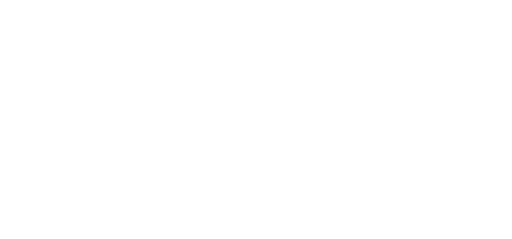
t = 0.00 s
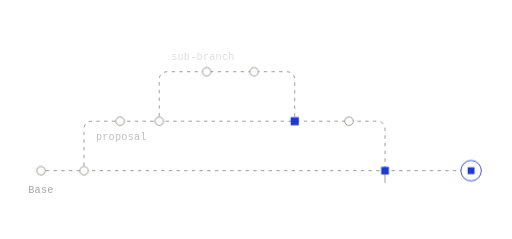
t = 2.13 s
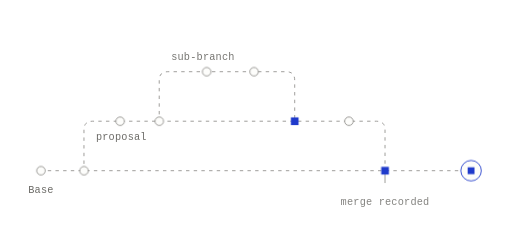
t = 2.46 s
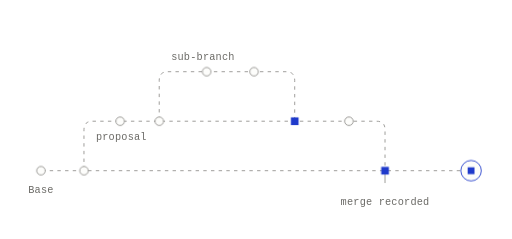
t = 2.78 s
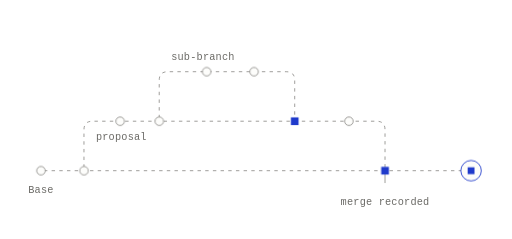
t = 3.11 s
t = 4.08 s: frame unchanged from t = 2.78 s, image omitted

The animated SVG that drew these frames (rendered in a browser with its animation timeline set to each time). Animation: 6 CSS @keyframes rules; one cycle of 4.73 s, repeats indefinitely.

<svg xmlns="http://www.w3.org/2000/svg" width="600" height="280" viewBox="0 0 600 280" fill="none" role="img" class="fi17zim"><title>A sub-branch on a proposal</title><desc>A sub-branch starts from a proposal, not from Base, and merges back into the proposal. The proposal then merges into Base.</desc><style>.fi17zim-p,.fi17zim-f,.fi17zim-r{transform-box:fill-box;transform-origin:center;animation-fill-mode:both}
.fi17zim-p{animation-name:fi17zim-pop;animation-duration:0.6s;animation-timing-function:cubic-bezier(.34,1.56,.64,1)}
@supports (animation-timing-function:linear(0,1)){.fi17zim-p{animation-timing-function:linear(0, 0.083, 0.269, 0.487, 0.691, 0.855, 0.972, 1.043, 1.078, 1.086, 1.078, 1.061, 1.043, 1.025, 1.011, 1.002, 0.996, 0.993, 0.993, 0.993, 0.995, 0.996, 0.998, 0.999, 1)}}
.fi17zim-f{animation-name:fi17zim-fade;animation-duration:0.5s;animation-timing-function:ease-out}
.fi17zim-r{animation-name:fi17zim-rise;animation-duration:.7s;animation-timing-function:cubic-bezier(0.22,1,0.36,1)}
.fi17zim-d{animation-name:fi17zim-draw;animation-timing-function:cubic-bezier(0.65,0,0.35,1);animation-fill-mode:both}
.fi17zim-m{animation:fi17zim-march 2.6s linear infinite}
.fi17zim-pulse{animation:fi17zim-pulse 2.4s ease-in-out infinite}
@keyframes fi17zim-pop{from{transform:scale(0);opacity:0}to{transform:scale(1);opacity:1}}
@keyframes fi17zim-fade{from{opacity:0}to{opacity:1}}
@keyframes fi17zim-rise{from{opacity:0;transform:translateY(6px)}to{opacity:1;transform:none}}
@keyframes fi17zim-draw{from{stroke-dashoffset:1}to{stroke-dashoffset:0}}
@keyframes fi17zim-march{from{stroke-dashoffset:0}to{stroke-dashoffset:-18}}
@keyframes fi17zim-pulse{0%,100%{opacity:1}50%{opacity:.35}}
@media (prefers-reduced-motion:reduce){.fi17zim *{animation:none!important}.fi17zim .fi17zim-d{stroke-dashoffset:0}.fi17zim .fi17zim-t{display:none}}</style><defs><mask id="fi17zim-k0" maskUnits="userSpaceOnUse" x="-600" y="-280" width="1800" height="840"><path d="M48 200L552 200" stroke="#fff" stroke-width="7" fill="none" stroke-linecap="round" stroke-linejoin="round" pathLength="1" stroke-dasharray="1 1" stroke-dashoffset="1" class="fi17zim-d" style="animation-duration:0.9s;animation-delay:0.05s"/></mask><mask id="fi17zim-k1" maskUnits="userSpaceOnUse" x="-600" y="-280" width="1800" height="840"><path d="M98.4 200L98.4 152L98.56 149.66L99.03 147.63L99.81 145.91L100.9 144.5L102.31 143.41L104.03 142.63L106.06 142.16L108.4 142L441.2 142L443.54 142.16L445.58 142.63L447.29 143.41L448.7 144.5L449.79 145.91L450.58 147.63L451.04 149.66L451.2 152L451.2 200" stroke="#fff" stroke-width="7" fill="none" stroke-linecap="round" stroke-linejoin="round" pathLength="1" stroke-dasharray="1 1" stroke-dashoffset="1" class="fi17zim-d" style="animation-duration:0.9s;animation-delay:0.18s"/></mask><mask id="fi17zim-k2" maskUnits="userSpaceOnUse" x="-600" y="-280" width="1800" height="840"><path d="M186.6 142L186.6 94L186.76 91.66L187.23 89.63L188.01 87.91L189.1 86.5L190.51 85.41L192.23 84.63L194.26 84.16L196.6 84L335.36 84L337.7 84.16L339.73 84.63L341.45 85.41L342.86 86.5L343.95 87.91L344.74 89.63L345.2 91.66L345.36 94L345.36 142" stroke="#fff" stroke-width="7" fill="none" stroke-linecap="round" stroke-linejoin="round" pathLength="1" stroke-dasharray="1 1" stroke-dashoffset="1" class="fi17zim-d" style="animation-duration:0.9s;animation-delay:1.2s"/></mask></defs><path d="M48 200L552 200" fill="none" stroke="#8F8E8A" stroke-width="1" stroke-dasharray="4 5" stroke-linejoin="round" mask="url(#fi17zim-k0)" class="fi17zim-m"/>
<path d="M98.4 200L98.4 152L98.56 149.66L99.03 147.63L99.81 145.91L100.9 144.5L102.31 143.41L104.03 142.63L106.06 142.16L108.4 142L441.2 142L443.54 142.16L445.58 142.63L447.29 143.41L448.7 144.5L449.79 145.91L450.58 147.63L451.04 149.66L451.2 152L451.2 200" fill="none" stroke="#8F8E8A" stroke-width="1" stroke-dasharray="4 5" stroke-linejoin="round" mask="url(#fi17zim-k1)" class="fi17zim-m"/>
<path d="M451.2 204L451.2 214" fill="none" stroke="#8F8E8A" stroke-width="1" stroke-dasharray="1 1" stroke-linecap="round" stroke-linejoin="round" pathLength="1" stroke-dashoffset="1" class="fi17zim-d" style="animation-duration:0.35s;animation-delay:0.9s"/>
<path d="M98.4 142L451.2 142" fill="none" stroke-dasharray="1 1" stroke-linecap="round" stroke-linejoin="round" pathLength="1" stroke-dashoffset="1" class="fi17zim-d" style="animation-duration:0.9s;animation-delay:0.97s"/>
<path d="M186.6 142L186.6 94L186.76 91.66L187.23 89.63L188.01 87.91L189.1 86.5L190.51 85.41L192.23 84.63L194.26 84.16L196.6 84L335.36 84L337.7 84.16L339.73 84.63L341.45 85.41L342.86 86.5L343.95 87.91L344.74 89.63L345.2 91.66L345.36 94L345.36 142" fill="none" stroke="#8F8E8A" stroke-width="1" stroke-dasharray="4 5" stroke-linejoin="round" mask="url(#fi17zim-k2)" class="fi17zim-m"/>
<g class="fi17zim-p" style="animation-delay:0.14s"><circle cx="98.4" cy="200" r="5" fill="#FDFDFB" stroke="#8F8E8A" stroke-width="1"/></g>
<g class="fi17zim-p" style="animation-delay:0.34s"><circle cx="140.74" cy="142" r="5" fill="#FDFDFB" stroke="#8F8E8A" stroke-width="1"/></g>
<g class="fi17zim-p" style="animation-delay:0.7s"><circle cx="408.86" cy="142" r="5" fill="#FDFDFB" stroke="#8F8E8A" stroke-width="1"/></g>
<g class="fi17zim-p" style="animation-delay:0.83s"><rect x="446.7" y="195.5" width="9" height="9" fill="#1F3ACB"/></g>
<g class="fi17zim-p" style="animation-delay:0.68s"><circle cx="552" cy="200" r="12" fill="#FDFDFB" stroke="#1F3ACB" stroke-width="1"/><rect x="548" y="196" width="8" height="8" fill="#1F3ACB"/></g>
<g class="fi17zim-p" style="animation-delay:0.1s"><circle cx="48" cy="200" r="5" fill="#FDFDFB" stroke="#8F8E8A" stroke-width="1"/></g>
<g class="fi17zim-p" style="animation-delay:1.16s"><circle cx="186.6" cy="142" r="5" fill="#FDFDFB" stroke="#8F8E8A" stroke-width="1"/></g>
<g class="fi17zim-p" style="animation-delay:1.48s"><circle cx="242.17" cy="84" r="5" fill="#FDFDFB" stroke="#8F8E8A" stroke-width="1"/></g>
<g class="fi17zim-p" style="animation-delay:1.61s"><circle cx="297.73" cy="84" r="5" fill="#FDFDFB" stroke="#8F8E8A" stroke-width="1"/></g>
<g class="fi17zim-p" style="animation-delay:1.85s"><rect x="340.86" y="137.5" width="9" height="9" fill="#1F3ACB"/></g>
<g class="fi17zim-f" style="animation-delay:1.92s"><text x="48" y="226" fill="#6B6A66" font-family="'Commit Mono', 'IBM Plex Mono', ui-monospace, SFMono-Regular, Menlo, monospace" font-size="12" text-anchor="middle" letter-spacing="0.24">Base</text></g>
<g class="fi17zim-f" style="animation-delay:1.99s"><text x="112.4" y="164" fill="#6B6A66" font-family="'Commit Mono', 'IBM Plex Mono', ui-monospace, SFMono-Regular, Menlo, monospace" font-size="12" text-anchor="start" letter-spacing="0.24">proposal</text></g>
<g class="fi17zim-f" style="animation-delay:2.06s"><text x="200.6" y="70" fill="#6B6A66" font-family="'Commit Mono', 'IBM Plex Mono', ui-monospace, SFMono-Regular, Menlo, monospace" font-size="12" text-anchor="start" letter-spacing="0.24">sub-branch</text></g>
<g class="fi17zim-f" style="animation-delay:2.13s"><text x="451.2" y="240" fill="#6B6A66" font-family="'Commit Mono', 'IBM Plex Mono', ui-monospace, SFMono-Regular, Menlo, monospace" font-size="12" text-anchor="middle" letter-spacing="0.24">merge recorded</text></g></svg>
